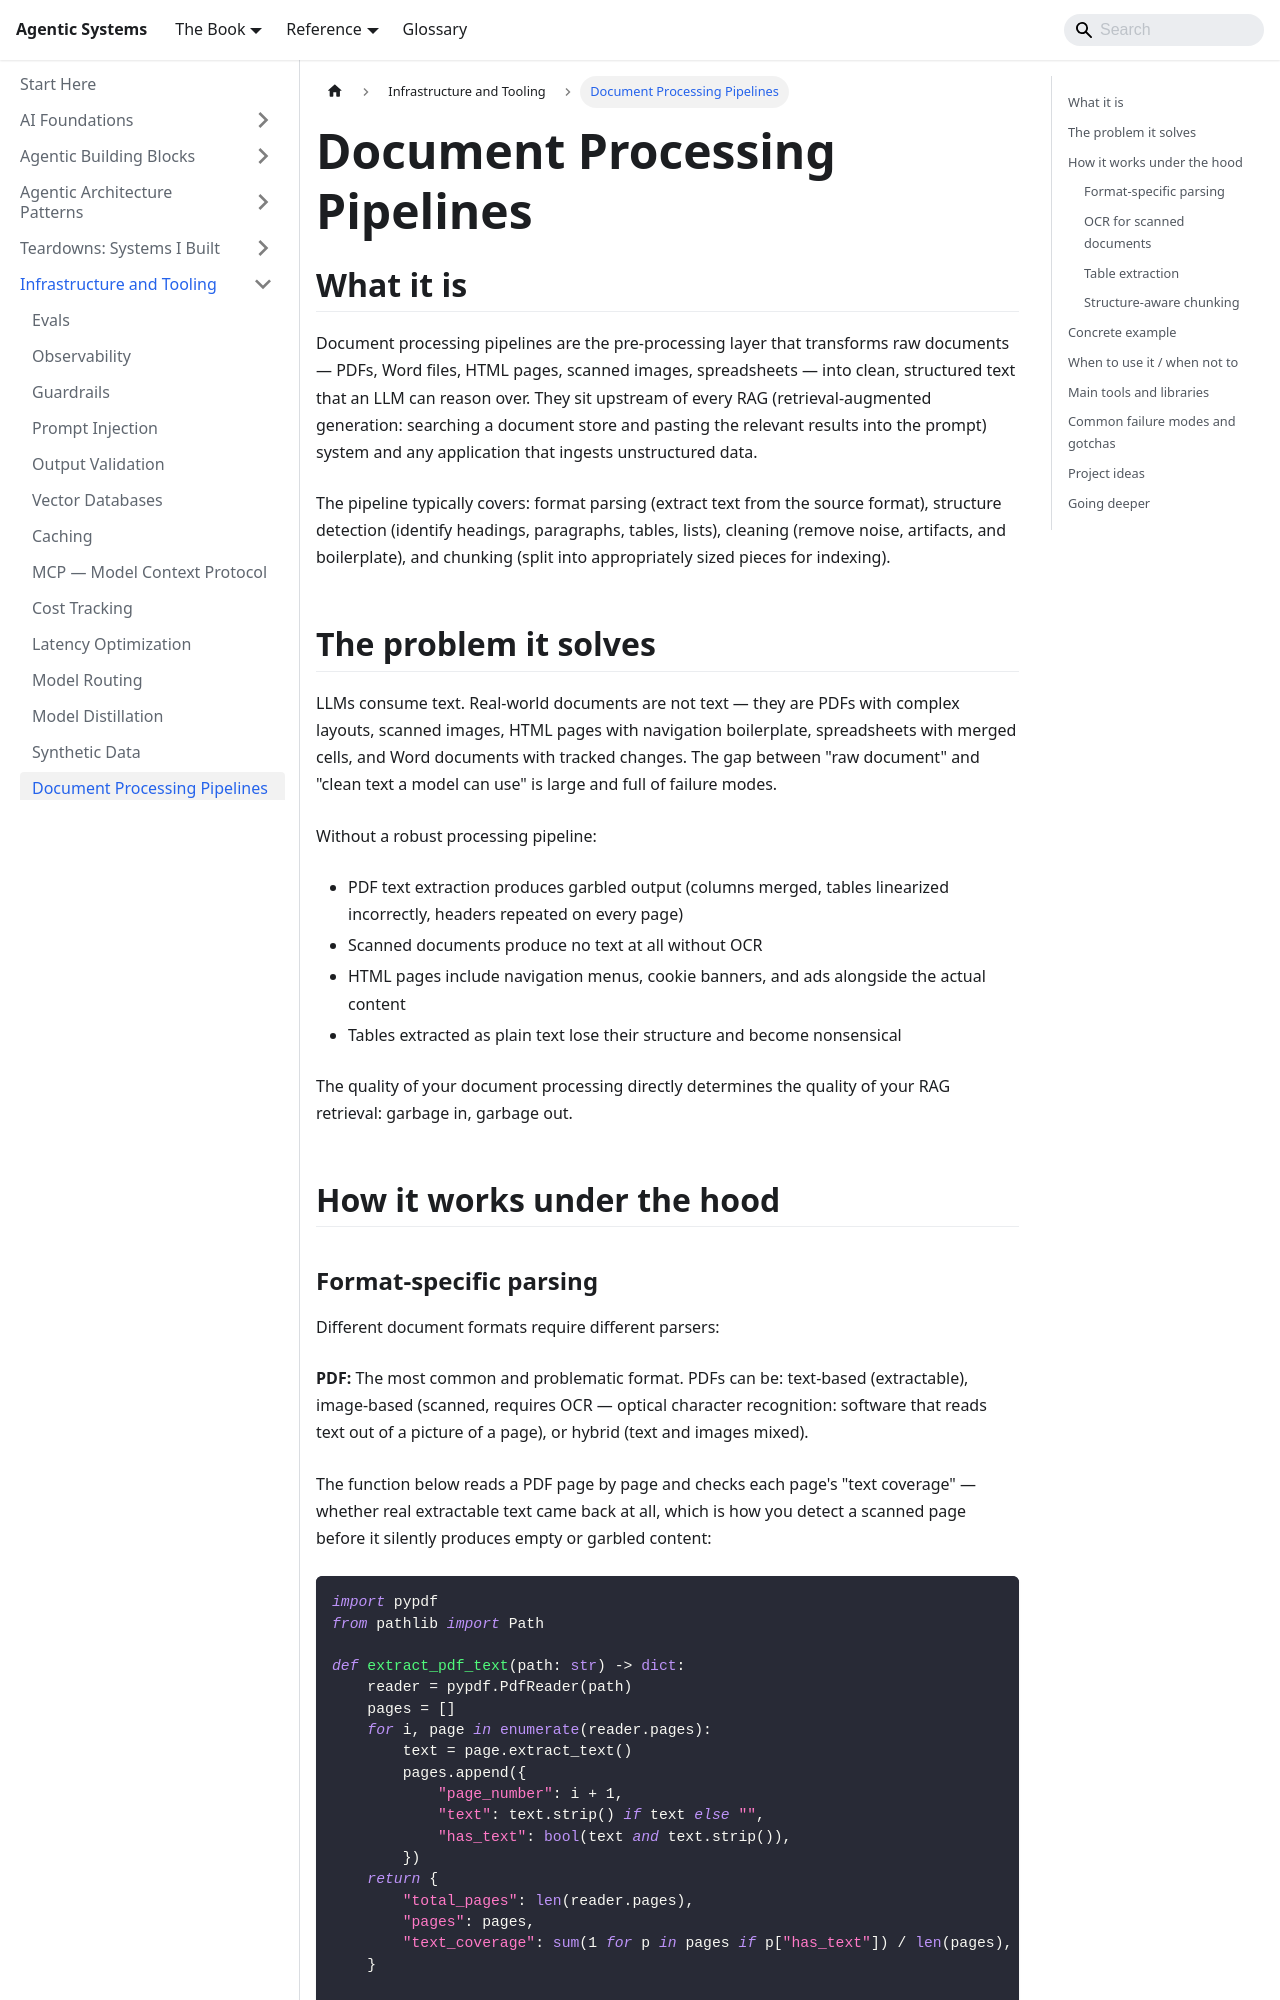

repository: chintan-dshel/aible · page: docs/meta-infrastructure/document-processing/index.html · generator: docusaurus

---
sidebar_position: 16
title: Document Processing Pipelines
description: Parsing, chunking strategies, OCR, and table extraction — turning raw documents into something a model can use.
---

# Document Processing Pipelines

## What it is

Document processing pipelines are the pre-processing layer that transforms raw documents — PDFs, Word files, HTML pages, scanned images, spreadsheets — into clean, structured text that an LLM can reason over. They sit upstream of every RAG (retrieval-augmented generation: searching a document store and pasting the relevant results into the prompt) system and any application that ingests unstructured data.

The pipeline typically covers: format parsing (extract text from the source format), structure detection (identify headings, paragraphs, tables, lists), cleaning (remove noise, artifacts, and boilerplate), and chunking (split into appropriately sized pieces for indexing).

## The problem it solves

LLMs consume text. Real-world documents are not text — they are PDFs with complex layouts, scanned images, HTML pages with navigation boilerplate, spreadsheets with merged cells, and Word documents with tracked changes. The gap between "raw document" and "clean text a model can use" is large and full of failure modes.

Without a robust processing pipeline:
- PDF text extraction produces garbled output (columns merged, tables linearized incorrectly, headers repeated on every page)
- Scanned documents produce no text at all without OCR
- HTML pages include navigation menus, cookie banners, and ads alongside the actual content
- Tables extracted as plain text lose their structure and become nonsensical

The quality of your document processing directly determines the quality of your RAG retrieval: garbage in, garbage out.

## How it works under the hood
